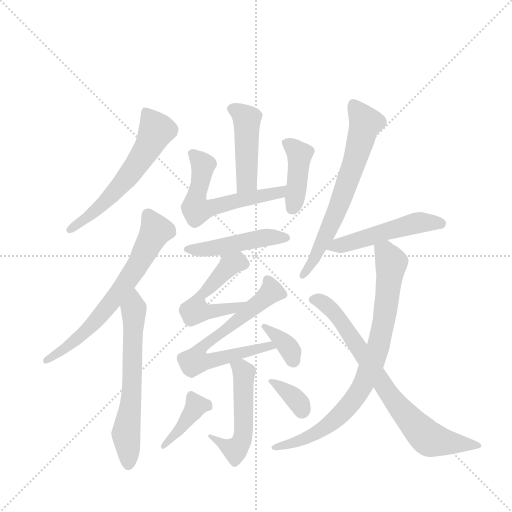
t = 0.00 s
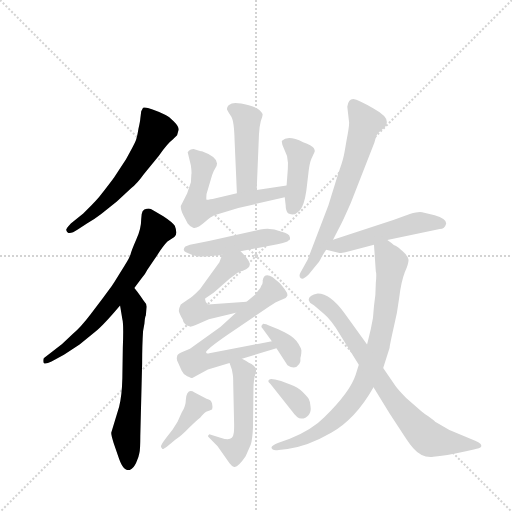
t = 2.38 s
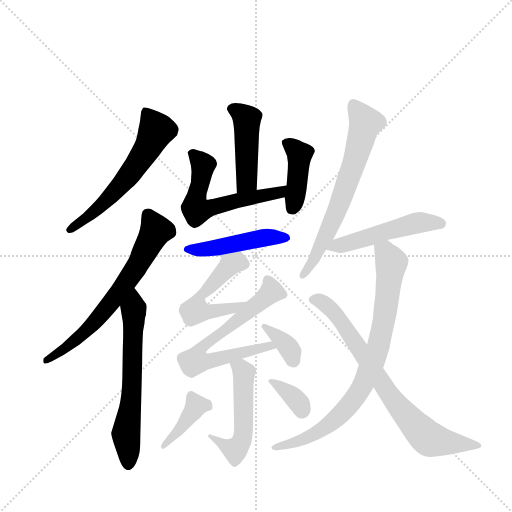
t = 4.76 s
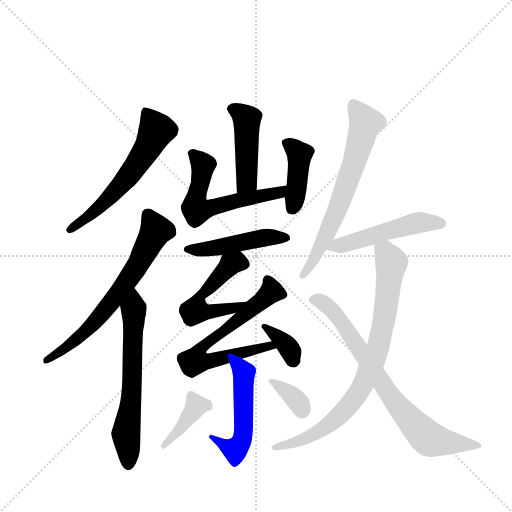
t = 7.14 s
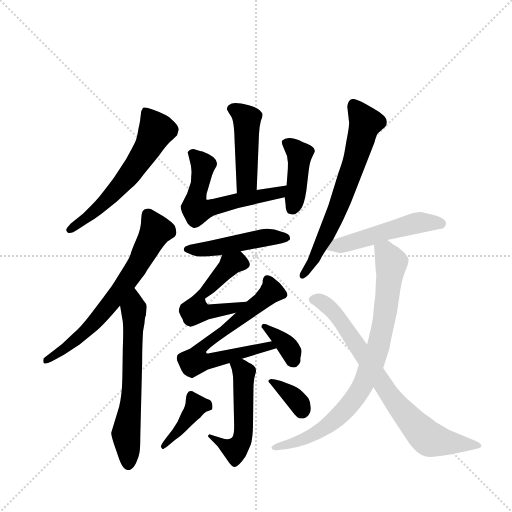
t = 9.52 s
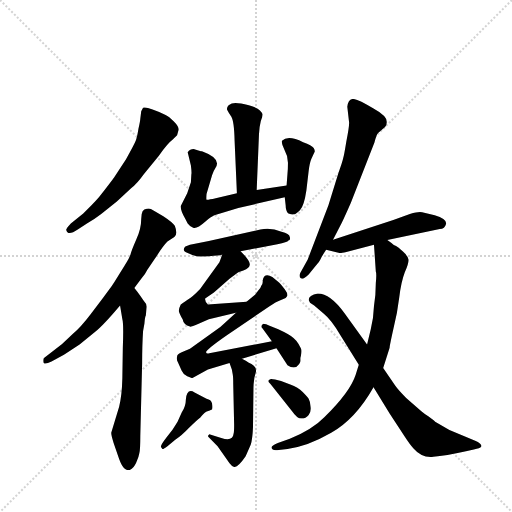
t = 11.90 s

The animated SVG that drew these frames (rendered in a browser with its animation timeline set to each time). Animation: 17 CSS @keyframes rules; one cycle of 11.90 s.

<svg version="1.1" viewBox="0 0 1024 1024" xmlns="http://www.w3.org/2000/svg">
  <g stroke="lightgray" stroke-dasharray="1,1" stroke-width="1" transform="scale(4, 4)">
    <line x1="0" y1="0" x2="256" y2="256"></line>
    <line x1="256" y1="0" x2="0" y2="256"></line>
    <line x1="128" y1="0" x2="128" y2="256"></line>
    <line x1="0" y1="128" x2="256" y2="128"></line>
  </g>
  <g transform="scale(0.92, -0.92) translate(60, -900)">
    <style type="text/css">
      
        @keyframes keyframes0 {
          from {
            stroke: blue;
            stroke-dashoffset: 596;
            stroke-width: 128;
          }
          66% {
            animation-timing-function: step-end;
            stroke: blue;
            stroke-dashoffset: 0;
            stroke-width: 128;
          }
          to {
            stroke: black;
            stroke-width: 1024;
          }
        }
        #make-me-a-hanzi-animation-0 {
          animation: keyframes0 0.7350260416666666s both;
          animation-delay: 0s;
          animation-timing-function: linear;
        }
      
        @keyframes keyframes1 {
          from {
            stroke: blue;
            stroke-dashoffset: 667;
            stroke-width: 128;
          }
          68% {
            animation-timing-function: step-end;
            stroke: blue;
            stroke-dashoffset: 0;
            stroke-width: 128;
          }
          to {
            stroke: black;
            stroke-width: 1024;
          }
        }
        #make-me-a-hanzi-animation-1 {
          animation: keyframes1 0.7928059895833334s both;
          animation-delay: 0.7350260416666666s;
          animation-timing-function: linear;
        }
      
        @keyframes keyframes2 {
          from {
            stroke: blue;
            stroke-dashoffset: 633;
            stroke-width: 128;
          }
          67% {
            animation-timing-function: step-end;
            stroke: blue;
            stroke-dashoffset: 0;
            stroke-width: 128;
          }
          to {
            stroke: black;
            stroke-width: 1024;
          }
        }
        #make-me-a-hanzi-animation-2 {
          animation: keyframes2 0.76513671875s both;
          animation-delay: 1.52783203125s;
          animation-timing-function: linear;
        }
      
        @keyframes keyframes3 {
          from {
            stroke: blue;
            stroke-dashoffset: 452;
            stroke-width: 128;
          }
          60% {
            animation-timing-function: step-end;
            stroke: blue;
            stroke-dashoffset: 0;
            stroke-width: 128;
          }
          to {
            stroke: black;
            stroke-width: 1024;
          }
        }
        #make-me-a-hanzi-animation-3 {
          animation: keyframes3 0.6178385416666666s both;
          animation-delay: 2.29296875s;
          animation-timing-function: linear;
        }
      
        @keyframes keyframes4 {
          from {
            stroke: blue;
            stroke-dashoffset: 584;
            stroke-width: 128;
          }
          66% {
            animation-timing-function: step-end;
            stroke: blue;
            stroke-dashoffset: 0;
            stroke-width: 128;
          }
          to {
            stroke: black;
            stroke-width: 1024;
          }
        }
        #make-me-a-hanzi-animation-4 {
          animation: keyframes4 0.7252604166666666s both;
          animation-delay: 2.9108072916666665s;
          animation-timing-function: linear;
        }
      
        @keyframes keyframes5 {
          from {
            stroke: blue;
            stroke-dashoffset: 415;
            stroke-width: 128;
          }
          57% {
            animation-timing-function: step-end;
            stroke: blue;
            stroke-dashoffset: 0;
            stroke-width: 128;
          }
          to {
            stroke: black;
            stroke-width: 1024;
          }
        }
        #make-me-a-hanzi-animation-5 {
          animation: keyframes5 0.5877278645833334s both;
          animation-delay: 3.636067708333333s;
          animation-timing-function: linear;
        }
      
        @keyframes keyframes6 {
          from {
            stroke: blue;
            stroke-dashoffset: 470;
            stroke-width: 128;
          }
          60% {
            animation-timing-function: step-end;
            stroke: blue;
            stroke-dashoffset: 0;
            stroke-width: 128;
          }
          to {
            stroke: black;
            stroke-width: 1024;
          }
        }
        #make-me-a-hanzi-animation-6 {
          animation: keyframes6 0.6324869791666666s both;
          animation-delay: 4.223795572916666s;
          animation-timing-function: linear;
        }
      
        @keyframes keyframes7 {
          from {
            stroke: blue;
            stroke-dashoffset: 521;
            stroke-width: 128;
          }
          63% {
            animation-timing-function: step-end;
            stroke: blue;
            stroke-dashoffset: 0;
            stroke-width: 128;
          }
          to {
            stroke: black;
            stroke-width: 1024;
          }
        }
        #make-me-a-hanzi-animation-7 {
          animation: keyframes7 0.6739908854166666s both;
          animation-delay: 4.856282552083333s;
          animation-timing-function: linear;
        }
      
        @keyframes keyframes8 {
          from {
            stroke: blue;
            stroke-dashoffset: 682;
            stroke-width: 128;
          }
          69% {
            animation-timing-function: step-end;
            stroke: blue;
            stroke-dashoffset: 0;
            stroke-width: 128;
          }
          to {
            stroke: black;
            stroke-width: 1024;
          }
        }
        #make-me-a-hanzi-animation-8 {
          animation: keyframes8 0.8050130208333334s both;
          animation-delay: 5.5302734375s;
          animation-timing-function: linear;
        }
      
        @keyframes keyframes9 {
          from {
            stroke: blue;
            stroke-dashoffset: 358;
            stroke-width: 128;
          }
          54% {
            animation-timing-function: step-end;
            stroke: blue;
            stroke-dashoffset: 0;
            stroke-width: 128;
          }
          to {
            stroke: black;
            stroke-width: 1024;
          }
        }
        #make-me-a-hanzi-animation-9 {
          animation: keyframes9 0.5413411458333334s both;
          animation-delay: 6.335286458333333s;
          animation-timing-function: linear;
        }
      
        @keyframes keyframes10 {
          from {
            stroke: blue;
            stroke-dashoffset: 517;
            stroke-width: 128;
          }
          63% {
            animation-timing-function: step-end;
            stroke: blue;
            stroke-dashoffset: 0;
            stroke-width: 128;
          }
          to {
            stroke: black;
            stroke-width: 1024;
          }
        }
        #make-me-a-hanzi-animation-10 {
          animation: keyframes10 0.6707356770833334s both;
          animation-delay: 6.876627604166666s;
          animation-timing-function: linear;
        }
      
        @keyframes keyframes11 {
          from {
            stroke: blue;
            stroke-dashoffset: 400;
            stroke-width: 128;
          }
          57% {
            animation-timing-function: step-end;
            stroke: blue;
            stroke-dashoffset: 0;
            stroke-width: 128;
          }
          to {
            stroke: black;
            stroke-width: 1024;
          }
        }
        #make-me-a-hanzi-animation-11 {
          animation: keyframes11 0.5755208333333334s both;
          animation-delay: 7.547363281249999s;
          animation-timing-function: linear;
        }
      
        @keyframes keyframes12 {
          from {
            stroke: blue;
            stroke-dashoffset: 348;
            stroke-width: 128;
          }
          53% {
            animation-timing-function: step-end;
            stroke: blue;
            stroke-dashoffset: 0;
            stroke-width: 128;
          }
          to {
            stroke: black;
            stroke-width: 1024;
          }
        }
        #make-me-a-hanzi-animation-12 {
          animation: keyframes12 0.533203125s both;
          animation-delay: 8.122884114583332s;
          animation-timing-function: linear;
        }
      
        @keyframes keyframes13 {
          from {
            stroke: blue;
            stroke-dashoffset: 665;
            stroke-width: 128;
          }
          68% {
            animation-timing-function: step-end;
            stroke: blue;
            stroke-dashoffset: 0;
            stroke-width: 128;
          }
          to {
            stroke: black;
            stroke-width: 1024;
          }
        }
        #make-me-a-hanzi-animation-13 {
          animation: keyframes13 0.7911783854166666s both;
          animation-delay: 8.656087239583332s;
          animation-timing-function: linear;
        }
      
        @keyframes keyframes14 {
          from {
            stroke: blue;
            stroke-dashoffset: 506;
            stroke-width: 128;
          }
          62% {
            animation-timing-function: step-end;
            stroke: blue;
            stroke-dashoffset: 0;
            stroke-width: 128;
          }
          to {
            stroke: black;
            stroke-width: 1024;
          }
        }
        #make-me-a-hanzi-animation-14 {
          animation: keyframes14 0.6617838541666666s both;
          animation-delay: 9.447265624999998s;
          animation-timing-function: linear;
        }
      
        @keyframes keyframes15 {
          from {
            stroke: blue;
            stroke-dashoffset: 815;
            stroke-width: 128;
          }
          73% {
            animation-timing-function: step-end;
            stroke: blue;
            stroke-dashoffset: 0;
            stroke-width: 128;
          }
          to {
            stroke: black;
            stroke-width: 1024;
          }
        }
        #make-me-a-hanzi-animation-15 {
          animation: keyframes15 0.9132486979166666s both;
          animation-delay: 10.109049479166664s;
          animation-timing-function: linear;
        }
      
        @keyframes keyframes16 {
          from {
            stroke: blue;
            stroke-dashoffset: 765;
            stroke-width: 128;
          }
          71% {
            animation-timing-function: step-end;
            stroke: blue;
            stroke-dashoffset: 0;
            stroke-width: 128;
          }
          to {
            stroke: black;
            stroke-width: 1024;
          }
        }
        #make-me-a-hanzi-animation-16 {
          animation: keyframes16 0.87255859375s both;
          animation-delay: 11.02229817708333s;
          animation-timing-function: linear;
        }
      
    </style>
    
      <path d="M 247 658 L 245 642 Q 245 638 241 620 Q 238 601 235 594 Q 232 586 214 554 L 188 514 Q 181 504 155 471 Q 142 456 121 436 L 94 414 Q 83 402 84 400 Q 87 386 109 401 L 129 414 Q 147 425 160 435 L 194 462 L 225 491 Q 238 501 253 522 L 285 561 Q 305 589 315 596 L 325 606 L 328 617 Q 330 624 318 636 Q 307 647 300 650 Q 261 669 251 666 L 247 658 Z" fill="lightgray"></path>
    
      <path d="M 259 446 Q 247 446 247 424 Q 247 402 236 379 Q 226 356 224 348 Q 222 340 211 323 L 188 286 Q 188 285 165 254 L 137 217 Q 115 188 98 174 L 75 152 L 35 121 Q 33 116 35 111 Q 38 107 52 114 L 79 129 L 113 151 L 147 179 Q 163 191 201 236 L 232 274 L 247 294 Q 256 304 260 313 L 281 344 Q 294 365 304 375 L 319 385 Q 327 391 320 409 Q 315 417 295 430 L 269 445 Q 264 448 259 446 Z" fill="lightgray"></path>
    
      <path d="M 201 236 L 206 206 Q 209 196 207 144 L 206 78 Q 205 39 199 16 L 182 -40 Q 181 -44 187 -63 L 199 -98 Q 204 -112 210 -118 Q 216 -124 223 -121 Q 230 -119 236 -106 Q 242 -93 243 -85 Q 245 -77 245 -48 L 249 111 Q 249 150 251 180 L 254 197 Q 255 211 257 214 L 259 233 Q 259 240 252 247 Q 236 270 232 274 C 213 298 196 266 201 236 Z" fill="lightgray"></path>
    
      <path d="M 498 487 L 503 608 Q 504 626 507 637 Q 511 647 511 651 Q 511 654 505 660 Q 500 666 481 671 Q 462 676 452 676 Q 443 676 437 671 Q 432 666 434 661 Q 437 655 443 646 Q 449 636 450 594 L 455 480 C 456 450 497 457 498 487 Z" fill="lightgray"></path>
    
      <path d="M 379 571 Q 376 571 361 576 Q 353 576 348 569 L 355 540 Q 357 524 356 521 L 355 504 L 347 480 L 333 452 Q 332 442 343 424 L 348 414 Q 352 408 360 405 Q 368 402 386 418 L 393 424 Q 405 432 406 432 L 458 448 L 559 471 C 588 478 593 502 563 497 L 498 487 L 455 480 L 409 469 Q 391 465 389 466 Q 388 466 389 478 L 401 519 Q 404 528 408 534 Q 423 555 379 571 Z" fill="lightgray"></path>
    
      <path d="M 559 471 L 561 454 Q 561 441 567 436 Q 575 433 579 434 Q 583 434 592 443 Q 601 452 606 486 L 611 528 Q 613 546 617 555 L 623 568 Q 626 571 622 578 Q 618 584 599 591 Q 566 607 553 594 Q 552 593 554 585 L 564 561 L 566 546 Q 566 531 565 523 L 563 497 L 559 471 Z" fill="lightgray"></path>
    
      <path d="M 463 354 L 543 369 Q 565 373 567 377 Q 572 378 570 385 Q 569 392 552 396 Q 529 406 506 401 L 394 376 L 353 368 L 343 364 Q 334 355 348 350 Q 362 344 368 343 Q 374 342 395 343 Q 416 344 423 346 L 463 354 Z" fill="lightgray"></path>
    
      <path d="M 476 244 L 392 238 Q 385 244 386 251 L 405 264 L 439 294 L 458 308 L 469 312 Q 483 317 483 325 Q 484 333 463 354 C 442 376 434 374 423 346 L 417 330 L 375 272 Q 359 255 347 248 Q 335 240 333 238 Q 328 228 329 223 Q 330 218 337 206 Q 339 194 353 190 Q 354 189 373 197 L 394 206 L 453 220 C 482 227 506 246 476 244 Z" fill="lightgray"></path>
    
      <path d="M 531 158 L 395 132 Q 389 130 388 134 Q 385 138 434 172 L 526 234 Q 541 244 547 246 L 556 250 Q 562 251 564 256 Q 567 260 559 271 Q 550 283 544 288 L 532 298 Q 514 308 511 290 Q 512 283 508 279 Q 507 274 501 268 L 495 260 L 476 244 L 453 220 L 419 189 L 353 142 L 335 134 Q 325 130 325 125 Q 323 119 327 112 L 335 94 Q 339 85 347 82 Q 356 78 358 78 L 392 97 L 439 111 L 466 120 L 541 143 C 570 152 560 164 531 158 Z" fill="lightgray"></path>
    
      <path d="M 509 193 Q 507 188 510 187 L 531 158 L 541 143 L 565 106 Q 575 99 584 102 Q 593 110 593 115 L 593 122 Q 594 124 595 132 Q 596 140 594 143 L 589 152 Q 586 158 578 165 Q 571 172 545 184 L 526 192 Q 518 196 512 196 Q 510 193 509 193 Z" fill="lightgray"></path>
    
      <path d="M 439 111 L 444 97 L 446 86 Q 447 81 447 66 L 449 -23 Q 449 -39 448 -42 Q 446 -61 421 -52 L 395 -44 Q 392 -47 392 -48 Q 392 -49 397 -54 L 413 -70 L 439 -107 Q 444 -114 449 -115 Q 457 -117 474 -92 L 485 -67 Q 489 -54 490 -28 L 491 57 Q 491 65 493 79 L 496 90 Q 500 104 480 112 Q 476 115 466 120 C 439 134 429 139 439 111 Z" fill="lightgray"></path>
    
      <path d="M 304 -70 L 321 -56 Q 335 -47 351 -30 Q 368 -13 375 -8 Q 386 5 391 6 Q 397 7 399 9 L 401 10 Q 403 14 401 23 Q 399 31 389 33 L 363 47 Q 346 57 344 31 Q 344 17 335 3 L 326 -17 L 315 -34 L 301 -52 Q 288 -69 290 -72 L 293 -76 Q 295 -77 304 -70 Z" fill="lightgray"></path>
    
      <path d="M 528 65 L 575 6 Q 586 -10 595 -10 Q 605 -10 611 -2 Q 617 5 615 17 Q 614 28 611 33 Q 608 38 598 48 Q 588 58 571 64 L 551 72 L 538 75 Q 530 77 529 76 Q 518 73 528 65 Z" fill="lightgray"></path>
    
      <path d="M 664 379 L 683 416 Q 689 428 703 460 L 754 590 Q 758 607 762 611 L 777 624 Q 781 627 781 635 Q 781 648 752 664 Q 719 684 708 685 Q 697 685 695 668 L 699 633 Q 699 623 693 593 Q 688 562 686 556 Q 685 550 675 522 L 654 454 L 609 336 L 593 307 Q 589 299 594 295 Q 599 291 611 303 L 626 322 Q 635 332 637 337 Q 639 342 649 357 L 664 379 Z" fill="lightgray"></path>
    
      <path d="M 910 414 Q 910 425 885 432 Q 860 438 853 439 Q 846 439 831 435 L 795 422 L 664 379 C 635 370 620 364 649 357 L 678 350 Q 679 349 693 352 L 753 368 L 782 378 L 896 402 Q 907 402 910 414 Z" fill="lightgray"></path>
    
      <path d="M 753 368 L 757 310 Q 759 305 757 285 Q 757 258 753 235 Q 752 207 746 184 L 738 151 L 720 107 L 713 85 Q 701 48 645 -7 Q 620 -33 570 -54 L 544 -63 Q 524 -71 533 -77 Q 537 -80 546 -78 L 565 -76 Q 608 -71 660 -41 Q 713 -11 752 58 L 773 100 L 787 144 Q 787 148 795 184 Q 804 220 808 254 Q 812 287 820 308 Q 829 328 828 336 Q 827 343 816 353 Q 805 363 801 365 Q 797 366 791 372 L 782 378 C 758 396 751 398 753 368 Z" fill="lightgray"></path>
    
      <path d="M 738 151 L 689 219 Q 658 262 631 262 Q 611 258 611 248 L 614 242 L 623 236 L 644 218 Q 660 205 679 173 L 720 107 L 752 58 L 787 1 L 819 -48 Q 832 -68 839 -75 Q 857 -96 882 -93 Q 908 -91 953 -81 L 970 -77 Q 984 -74 986 -71 Q 989 -65 973 -58 L 917 -35 L 886 -17 Q 886 -16 882 -13 L 871 -5 Q 863 0 856 6 L 823 35 Q 806 52 799 62 L 773 100 L 738 151 Z" fill="lightgray"></path>
    
    
      <clipPath id="make-me-a-hanzi-clip-0">
        <path d="M 247 658 L 245 642 Q 245 638 241 620 Q 238 601 235 594 Q 232 586 214 554 L 188 514 Q 181 504 155 471 Q 142 456 121 436 L 94 414 Q 83 402 84 400 Q 87 386 109 401 L 129 414 Q 147 425 160 435 L 194 462 L 225 491 Q 238 501 253 522 L 285 561 Q 305 589 315 596 L 325 606 L 328 617 Q 330 624 318 636 Q 307 647 300 650 Q 261 669 251 666 L 247 658 Z"></path>
      </clipPath>
      <path clip-path="url(#make-me-a-hanzi-clip-0)" d="M 255 659 L 280 617 L 259 574 L 206 501 L 168 460 L 91 400" fill="none" id="make-me-a-hanzi-animation-0" stroke-dasharray="468 936" stroke-linecap="round"></path>
    
      <clipPath id="make-me-a-hanzi-clip-1">
        <path d="M 259 446 Q 247 446 247 424 Q 247 402 236 379 Q 226 356 224 348 Q 222 340 211 323 L 188 286 Q 188 285 165 254 L 137 217 Q 115 188 98 174 L 75 152 L 35 121 Q 33 116 35 111 Q 38 107 52 114 L 79 129 L 113 151 L 147 179 Q 163 191 201 236 L 232 274 L 247 294 Q 256 304 260 313 L 281 344 Q 294 365 304 375 L 319 385 Q 327 391 320 409 Q 315 417 295 430 L 269 445 Q 264 448 259 446 Z"></path>
      </clipPath>
      <path clip-path="url(#make-me-a-hanzi-clip-1)" d="M 262 430 L 279 399 L 205 273 L 132 186 L 39 116" fill="none" id="make-me-a-hanzi-animation-1" stroke-dasharray="539 1078" stroke-linecap="round"></path>
    
      <clipPath id="make-me-a-hanzi-clip-2">
        <path d="M 201 236 L 206 206 Q 209 196 207 144 L 206 78 Q 205 39 199 16 L 182 -40 Q 181 -44 187 -63 L 199 -98 Q 204 -112 210 -118 Q 216 -124 223 -121 Q 230 -119 236 -106 Q 242 -93 243 -85 Q 245 -77 245 -48 L 249 111 Q 249 150 251 180 L 254 197 Q 255 211 257 214 L 259 233 Q 259 240 252 247 Q 236 270 232 274 C 213 298 196 266 201 236 Z"></path>
      </clipPath>
      <path clip-path="url(#make-me-a-hanzi-clip-2)" d="M 230 268 L 227 56 L 214 -42 L 219 -108" fill="none" id="make-me-a-hanzi-animation-2" stroke-dasharray="505 1010" stroke-linecap="round"></path>
    
      <clipPath id="make-me-a-hanzi-clip-3">
        <path d="M 498 487 L 503 608 Q 504 626 507 637 Q 511 647 511 651 Q 511 654 505 660 Q 500 666 481 671 Q 462 676 452 676 Q 443 676 437 671 Q 432 666 434 661 Q 437 655 443 646 Q 449 636 450 594 L 455 480 C 456 450 497 457 498 487 Z"></path>
      </clipPath>
      <path clip-path="url(#make-me-a-hanzi-clip-3)" d="M 446 663 L 468 650 L 477 636 L 477 511 L 461 487" fill="none" id="make-me-a-hanzi-animation-3" stroke-dasharray="324 648" stroke-linecap="round"></path>
    
      <clipPath id="make-me-a-hanzi-clip-4">
        <path d="M 379 571 Q 376 571 361 576 Q 353 576 348 569 L 355 540 Q 357 524 356 521 L 355 504 L 347 480 L 333 452 Q 332 442 343 424 L 348 414 Q 352 408 360 405 Q 368 402 386 418 L 393 424 Q 405 432 406 432 L 458 448 L 559 471 C 588 478 593 502 563 497 L 498 487 L 455 480 L 409 469 Q 391 465 389 466 Q 388 466 389 478 L 401 519 Q 404 528 408 534 Q 423 555 379 571 Z"></path>
      </clipPath>
      <path clip-path="url(#make-me-a-hanzi-clip-4)" d="M 359 564 L 380 545 L 365 463 L 368 443 L 545 482 L 557 491" fill="none" id="make-me-a-hanzi-animation-4" stroke-dasharray="456 912" stroke-linecap="round"></path>
    
      <clipPath id="make-me-a-hanzi-clip-5">
        <path d="M 559 471 L 561 454 Q 561 441 567 436 Q 575 433 579 434 Q 583 434 592 443 Q 601 452 606 486 L 611 528 Q 613 546 617 555 L 623 568 Q 626 571 622 578 Q 618 584 599 591 Q 566 607 553 594 Q 552 593 554 585 L 564 561 L 566 546 Q 566 531 565 523 L 563 497 L 559 471 Z"></path>
      </clipPath>
      <path clip-path="url(#make-me-a-hanzi-clip-5)" d="M 562 590 L 591 565 L 584 480 L 575 446" fill="none" id="make-me-a-hanzi-animation-5" stroke-dasharray="287 574" stroke-linecap="round"></path>
    
      <clipPath id="make-me-a-hanzi-clip-6">
        <path d="M 463 354 L 543 369 Q 565 373 567 377 Q 572 378 570 385 Q 569 392 552 396 Q 529 406 506 401 L 394 376 L 353 368 L 343 364 Q 334 355 348 350 Q 362 344 368 343 Q 374 342 395 343 Q 416 344 423 346 L 463 354 Z"></path>
      </clipPath>
      <path clip-path="url(#make-me-a-hanzi-clip-6)" d="M 351 359 L 386 357 L 516 384 L 562 384" fill="none" id="make-me-a-hanzi-animation-6" stroke-dasharray="342 684" stroke-linecap="round"></path>
    
      <clipPath id="make-me-a-hanzi-clip-7">
        <path d="M 476 244 L 392 238 Q 385 244 386 251 L 405 264 L 439 294 L 458 308 L 469 312 Q 483 317 483 325 Q 484 333 463 354 C 442 376 434 374 423 346 L 417 330 L 375 272 Q 359 255 347 248 Q 335 240 333 238 Q 328 228 329 223 Q 330 218 337 206 Q 339 194 353 190 Q 354 189 373 197 L 394 206 L 453 220 C 482 227 506 246 476 244 Z"></path>
      </clipPath>
      <path clip-path="url(#make-me-a-hanzi-clip-7)" d="M 472 326 L 447 328 L 429 313 L 377 260 L 366 229 L 381 221 L 414 225 L 450 231 L 469 243" fill="none" id="make-me-a-hanzi-animation-7" stroke-dasharray="393 786" stroke-linecap="round"></path>
    
      <clipPath id="make-me-a-hanzi-clip-8">
        <path d="M 531 158 L 395 132 Q 389 130 388 134 Q 385 138 434 172 L 526 234 Q 541 244 547 246 L 556 250 Q 562 251 564 256 Q 567 260 559 271 Q 550 283 544 288 L 532 298 Q 514 308 511 290 Q 512 283 508 279 Q 507 274 501 268 L 495 260 L 476 244 L 453 220 L 419 189 L 353 142 L 335 134 Q 325 130 325 125 Q 323 119 327 112 L 335 94 Q 339 85 347 82 Q 356 78 358 78 L 392 97 L 439 111 L 466 120 L 541 143 C 570 152 560 164 531 158 Z"></path>
      </clipPath>
      <path clip-path="url(#make-me-a-hanzi-clip-8)" d="M 523 290 L 530 266 L 521 256 L 376 142 L 365 116 L 393 115 L 526 149 L 533 143" fill="none" id="make-me-a-hanzi-animation-8" stroke-dasharray="554 1108" stroke-linecap="round"></path>
    
      <clipPath id="make-me-a-hanzi-clip-9">
        <path d="M 509 193 Q 507 188 510 187 L 531 158 L 541 143 L 565 106 Q 575 99 584 102 Q 593 110 593 115 L 593 122 Q 594 124 595 132 Q 596 140 594 143 L 589 152 Q 586 158 578 165 Q 571 172 545 184 L 526 192 Q 518 196 512 196 Q 510 193 509 193 Z"></path>
      </clipPath>
      <path clip-path="url(#make-me-a-hanzi-clip-9)" d="M 514 191 L 568 143 L 579 115" fill="none" id="make-me-a-hanzi-animation-9" stroke-dasharray="230 460" stroke-linecap="round"></path>
    
      <clipPath id="make-me-a-hanzi-clip-10">
        <path d="M 439 111 L 444 97 L 446 86 Q 447 81 447 66 L 449 -23 Q 449 -39 448 -42 Q 446 -61 421 -52 L 395 -44 Q 392 -47 392 -48 Q 392 -49 397 -54 L 413 -70 L 439 -107 Q 444 -114 449 -115 Q 457 -117 474 -92 L 485 -67 Q 489 -54 490 -28 L 491 57 Q 491 65 493 79 L 496 90 Q 500 104 480 112 Q 476 115 466 120 C 439 134 429 139 439 111 Z"></path>
      </clipPath>
      <path clip-path="url(#make-me-a-hanzi-clip-10)" d="M 448 106 L 464 99 L 470 85 L 468 -48 L 451 -78 L 397 -49" fill="none" id="make-me-a-hanzi-animation-10" stroke-dasharray="389 778" stroke-linecap="round"></path>
    
      <clipPath id="make-me-a-hanzi-clip-11">
        <path d="M 304 -70 L 321 -56 Q 335 -47 351 -30 Q 368 -13 375 -8 Q 386 5 391 6 Q 397 7 399 9 L 401 10 Q 403 14 401 23 Q 399 31 389 33 L 363 47 Q 346 57 344 31 Q 344 17 335 3 L 326 -17 L 315 -34 L 301 -52 Q 288 -69 290 -72 L 293 -76 Q 295 -77 304 -70 Z"></path>
      </clipPath>
      <path clip-path="url(#make-me-a-hanzi-clip-11)" d="M 397 17 L 366 18 L 346 -14 L 296 -70" fill="none" id="make-me-a-hanzi-animation-11" stroke-dasharray="272 544" stroke-linecap="round"></path>
    
      <clipPath id="make-me-a-hanzi-clip-12">
        <path d="M 528 65 L 575 6 Q 586 -10 595 -10 Q 605 -10 611 -2 Q 617 5 615 17 Q 614 28 611 33 Q 608 38 598 48 Q 588 58 571 64 L 551 72 L 538 75 Q 530 77 529 76 Q 518 73 528 65 Z"></path>
      </clipPath>
      <path clip-path="url(#make-me-a-hanzi-clip-12)" d="M 533 70 L 579 36 L 596 6" fill="none" id="make-me-a-hanzi-animation-12" stroke-dasharray="220 440" stroke-linecap="round"></path>
    
      <clipPath id="make-me-a-hanzi-clip-13">
        <path d="M 664 379 L 683 416 Q 689 428 703 460 L 754 590 Q 758 607 762 611 L 777 624 Q 781 627 781 635 Q 781 648 752 664 Q 719 684 708 685 Q 697 685 695 668 L 699 633 Q 699 623 693 593 Q 688 562 686 556 Q 685 550 675 522 L 654 454 L 609 336 L 593 307 Q 589 299 594 295 Q 599 291 611 303 L 626 322 Q 635 332 637 337 Q 639 342 649 357 L 664 379 Z"></path>
      </clipPath>
      <path clip-path="url(#make-me-a-hanzi-clip-13)" d="M 709 673 L 734 633 L 710 546 L 663 419 L 621 333 L 597 301" fill="none" id="make-me-a-hanzi-animation-13" stroke-dasharray="537 1074" stroke-linecap="round"></path>
    
      <clipPath id="make-me-a-hanzi-clip-14">
        <path d="M 910 414 Q 910 425 885 432 Q 860 438 853 439 Q 846 439 831 435 L 795 422 L 664 379 C 635 370 620 364 649 357 L 678 350 Q 679 349 693 352 L 753 368 L 782 378 L 896 402 Q 907 402 910 414 Z"></path>
      </clipPath>
      <path clip-path="url(#make-me-a-hanzi-clip-14)" d="M 657 359 L 841 414 L 899 414" fill="none" id="make-me-a-hanzi-animation-14" stroke-dasharray="378 756" stroke-linecap="round"></path>
    
      <clipPath id="make-me-a-hanzi-clip-15">
        <path d="M 753 368 L 757 310 Q 759 305 757 285 Q 757 258 753 235 Q 752 207 746 184 L 738 151 L 720 107 L 713 85 Q 701 48 645 -7 Q 620 -33 570 -54 L 544 -63 Q 524 -71 533 -77 Q 537 -80 546 -78 L 565 -76 Q 608 -71 660 -41 Q 713 -11 752 58 L 773 100 L 787 144 Q 787 148 795 184 Q 804 220 808 254 Q 812 287 820 308 Q 829 328 828 336 Q 827 343 816 353 Q 805 363 801 365 Q 797 366 791 372 L 782 378 C 758 396 751 398 753 368 Z"></path>
      </clipPath>
      <path clip-path="url(#make-me-a-hanzi-clip-15)" d="M 763 361 L 778 351 L 791 328 L 771 179 L 757 129 L 727 60 L 685 3 L 645 -31 L 594 -58 L 540 -72" fill="none" id="make-me-a-hanzi-animation-15" stroke-dasharray="687 1374" stroke-linecap="round"></path>
    
      <clipPath id="make-me-a-hanzi-clip-16">
        <path d="M 738 151 L 689 219 Q 658 262 631 262 Q 611 258 611 248 L 614 242 L 623 236 L 644 218 Q 660 205 679 173 L 720 107 L 752 58 L 787 1 L 819 -48 Q 832 -68 839 -75 Q 857 -96 882 -93 Q 908 -91 953 -81 L 970 -77 Q 984 -74 986 -71 Q 989 -65 973 -58 L 917 -35 L 886 -17 Q 886 -16 882 -13 L 871 -5 Q 863 0 856 6 L 823 35 Q 806 52 799 62 L 773 100 L 738 151 Z"></path>
      </clipPath>
      <path clip-path="url(#make-me-a-hanzi-clip-16)" d="M 620 249 L 641 243 L 670 217 L 804 19 L 864 -47 L 908 -62 L 981 -69" fill="none" id="make-me-a-hanzi-animation-16" stroke-dasharray="637 1274" stroke-linecap="round"></path>
    
  </g>
</svg>
